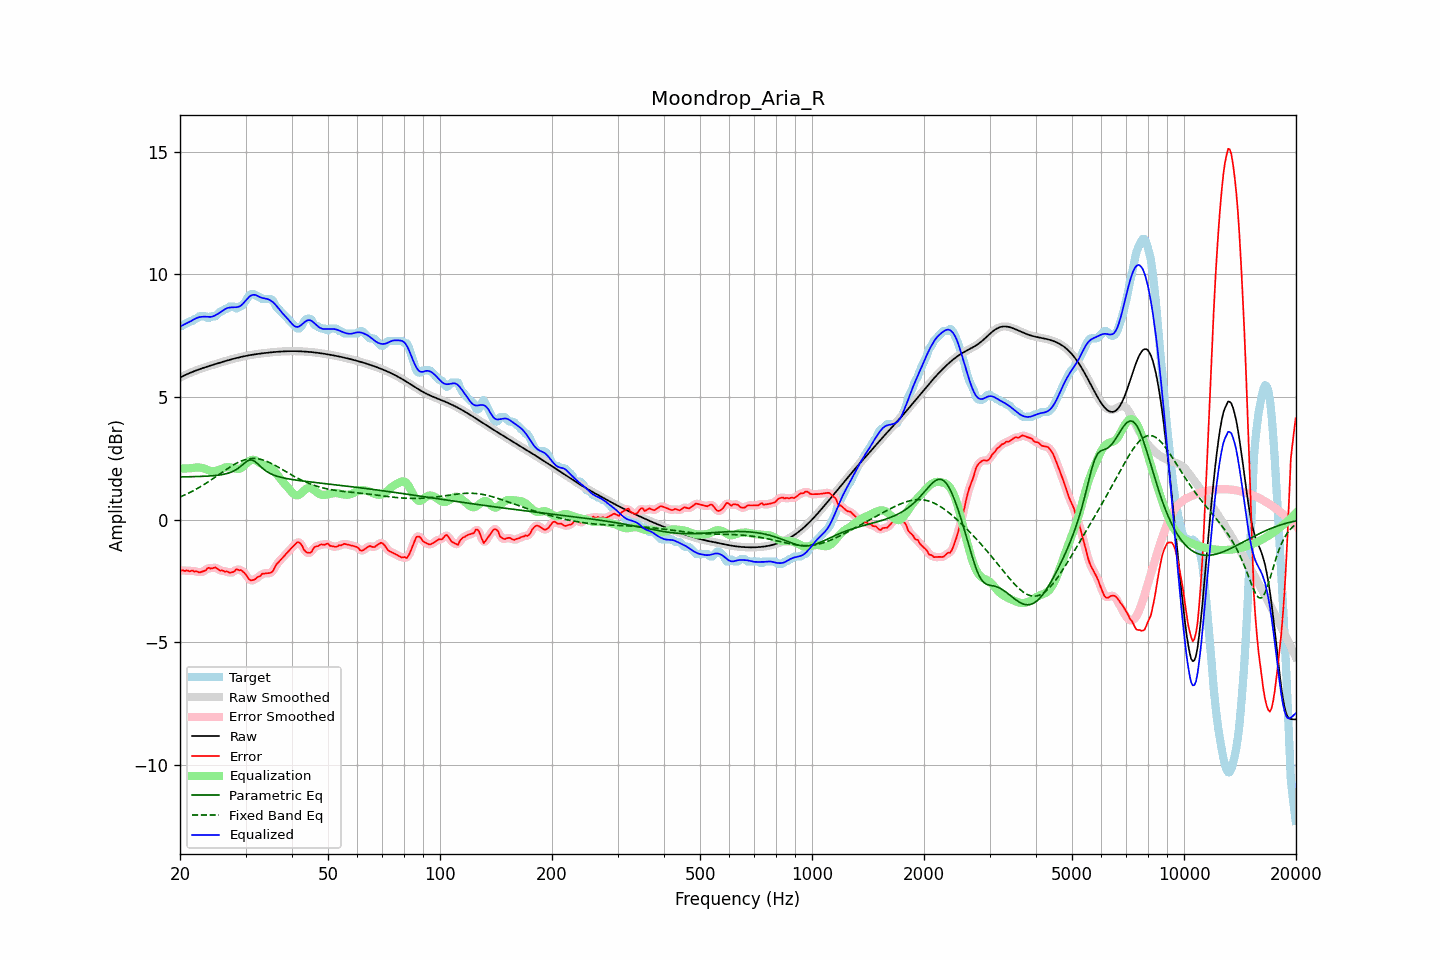

Source data for this figure (header and first rows):
frequency, raw, error, smoothed, error_smoothed, equalization, parametric_eq, fixed_band_eq, equalized_raw, equalized_smoothed, target
20.00, 5.79, -2.10, 5.79, -2.09, 2.08, 1.74, 0.92, 7.87, 7.87, 7.89
20.20, 5.83, -2.07, 5.83, -2.08, 2.08, 1.74, 0.95, 7.91, 7.91, 7.89
20.40, 5.86, -2.07, 5.86, -2.08, 2.08, 1.74, 0.98, 7.94, 7.94, 7.93
20.61, 5.89, -2.10, 5.89, -2.08, 2.09, 1.74, 1.01, 7.97, 7.97, 7.99
20.81, 5.92, -2.07, 5.92, -2.09, 2.09, 1.74, 1.04, 8.01, 8.01, 7.99
21.02, 5.95, -2.08, 5.95, -2.09, 2.09, 1.75, 1.07, 8.04, 8.04, 8.03
21.23, 5.98, -2.12, 5.98, -2.09, 2.09, 1.75, 1.10, 8.07, 8.07, 8.09
21.44, 6.01, -2.09, 6.01, -2.10, 2.10, 1.75, 1.13, 8.10, 8.10, 8.09
21.66, 6.03, -2.08, 6.03, -2.10, 2.11, 1.75, 1.17, 8.14, 8.14, 8.11
21.87, 6.06, -2.13, 6.06, -2.10, 2.12, 1.75, 1.20, 8.18, 8.18, 8.18
22.09, 6.08, -2.11, 6.08, -2.12, 2.13, 1.75, 1.24, 8.21, 8.21, 8.19
22.31, 6.11, -2.12, 6.11, -2.14, 2.13, 1.76, 1.28, 8.24, 8.24, 8.23
22.54, 6.13, -2.16, 6.13, -2.14, 2.13, 1.76, 1.31, 8.26, 8.26, 8.29
22.76, 6.15, -2.14, 6.15, -2.14, 2.12, 1.76, 1.35, 8.27, 8.27, 8.29
22.99, 6.18, -2.12, 6.18, -2.13, 2.10, 1.76, 1.39, 8.28, 8.28, 8.29
23.22, 6.20, -2.09, 6.20, -2.09, 2.08, 1.77, 1.43, 8.28, 8.28, 8.29
23.45, 6.22, -2.07, 6.22, -2.05, 2.06, 1.77, 1.47, 8.28, 8.28, 8.29
23.69, 6.24, -1.99, 6.24, -2.01, 2.03, 1.77, 1.52, 8.27, 8.27, 8.23
23.92, 6.26, -1.96, 6.26, -1.99, 2.00, 1.78, 1.56, 8.26, 8.26, 8.22
24.16, 6.28, -2.00, 6.28, -1.98, 1.98, 1.78, 1.60, 8.27, 8.27, 8.28
24.40, 6.30, -1.99, 6.30, -1.98, 1.98, 1.79, 1.65, 8.28, 8.28, 8.29
24.65, 6.32, -1.97, 6.32, -1.97, 1.98, 1.79, 1.69, 8.30, 8.30, 8.29
24.89, 6.34, -1.95, 6.34, -1.97, 1.99, 1.80, 1.74, 8.33, 8.33, 8.29
25.14, 6.36, -1.99, 6.36, -2.00, 2.01, 1.81, 1.78, 8.37, 8.37, 8.35
25.39, 6.38, -2.04, 6.38, -2.03, 2.03, 1.81, 1.83, 8.41, 8.41, 8.42
25.65, 6.40, -2.09, 6.40, -2.06, 2.05, 1.82, 1.88, 8.45, 8.45, 8.49
25.91, 6.42, -2.07, 6.42, -2.09, 2.07, 1.83, 1.92, 8.50, 8.50, 8.49
26.16, 6.44, -2.09, 6.44, -2.10, 2.10, 1.85, 1.97, 8.54, 8.54, 8.53
26.43, 6.46, -2.13, 6.46, -2.10, 2.12, 1.86, 2.01, 8.58, 8.58, 8.59
26.69, 6.48, -2.11, 6.48, -2.13, 2.14, 1.88, 2.06, 8.62, 8.62, 8.59
26.96, 6.50, -2.13, 6.50, -2.14, 2.14, 1.89, 2.10, 8.64, 8.64, 8.63
27.23, 6.52, -2.17, 6.52, -2.15, 2.13, 1.92, 2.14, 8.65, 8.65, 8.69
27.50, 6.54, -2.16, 6.54, -2.16, 2.12, 1.94, 2.18, 8.66, 8.66, 8.69
27.77, 6.56, -2.14, 6.56, -2.13, 2.10, 1.97, 2.22, 8.66, 8.66, 8.69
28.05, 6.57, -2.11, 6.57, -2.09, 2.09, 2.00, 2.26, 8.66, 8.66, 8.68
28.33, 6.59, -2.02, 6.59, -2.06, 2.07, 2.04, 2.30, 8.66, 8.66, 8.61
28.62, 6.61, -2.04, 6.61, -2.04, 2.07, 2.08, 2.33, 8.67, 8.67, 8.65
28.90, 6.62, -2.07, 6.62, -2.04, 2.07, 2.13, 2.36, 8.70, 8.70, 8.69
29.19, 6.64, -2.06, 6.64, -2.08, 2.10, 2.18, 2.39, 8.74, 8.74, 8.69
29.48, 6.65, -2.11, 6.65, -2.11, 2.15, 2.24, 2.41, 8.80, 8.80, 8.76
29.78, 6.66, -2.17, 6.66, -2.17, 2.20, 2.30, 2.44, 8.87, 8.87, 8.84
30.08, 6.68, -2.25, 6.68, -2.26, 2.27, 2.35, 2.45, 8.95, 8.95, 8.92
30.38, 6.69, -2.35, 6.69, -2.35, 2.33, 2.39, 2.47, 9.02, 9.02, 9.04
30.68, 6.70, -2.44, 6.70, -2.43, 2.38, 2.42, 2.48, 9.09, 9.09, 9.14
30.99, 6.71, -2.48, 6.71, -2.47, 2.42, 2.44, 2.49, 9.13, 9.13, 9.19
31.30, 6.72, -2.47, 6.72, -2.48, 2.44, 2.42, 2.49, 9.16, 9.16, 9.19
31.61, 6.74, -2.46, 6.73, -2.45, 2.44, 2.40, 2.49, 9.17, 9.17, 9.19
31.93, 6.74, -2.42, 6.74, -2.41, 2.42, 2.35, 2.49, 9.16, 9.16, 9.17
32.24, 6.75, -2.35, 6.75, -2.37, 2.38, 2.30, 2.48, 9.13, 9.13, 9.10
32.57, 6.76, -2.33, 6.76, -2.32, 2.34, 2.23, 2.47, 9.10, 9.10, 9.09
32.89, 6.77, -2.30, 6.77, -2.27, 2.30, 2.17, 2.46, 9.07, 9.07, 9.07
33.22, 6.78, -2.21, 6.78, -2.24, 2.26, 2.11, 2.44, 9.04, 9.04, 8.99
33.55, 6.79, -2.20, 6.79, -2.21, 2.24, 2.06, 2.42, 9.03, 9.03, 8.99
33.89, 6.80, -2.20, 6.80, -2.19, 2.22, 2.01, 2.40, 9.02, 9.02, 8.99
34.23, 6.80, -2.19, 6.80, -2.19, 2.20, 1.96, 2.38, 9.00, 9.00, 8.99
34.57, 6.81, -2.18, 6.81, -2.19, 2.17, 1.92, 2.35, 8.98, 8.98, 8.99
34.92, 6.82, -2.17, 6.82, -2.18, 2.13, 1.88, 2.32, 8.95, 8.95, 8.99
35.27, 6.83, -2.15, 6.83, -2.14, 2.09, 1.85, 2.28, 8.91, 8.91, 8.98
35.62, 6.83, -2.08, 6.83, -2.06, 2.03, 1.82, 2.25, 8.86, 8.86, 8.91
35.97, 6.84, -1.95, 6.84, -1.96, 1.96, 1.80, 2.22, 8.79, 8.79, 8.78
... 635 more rows
